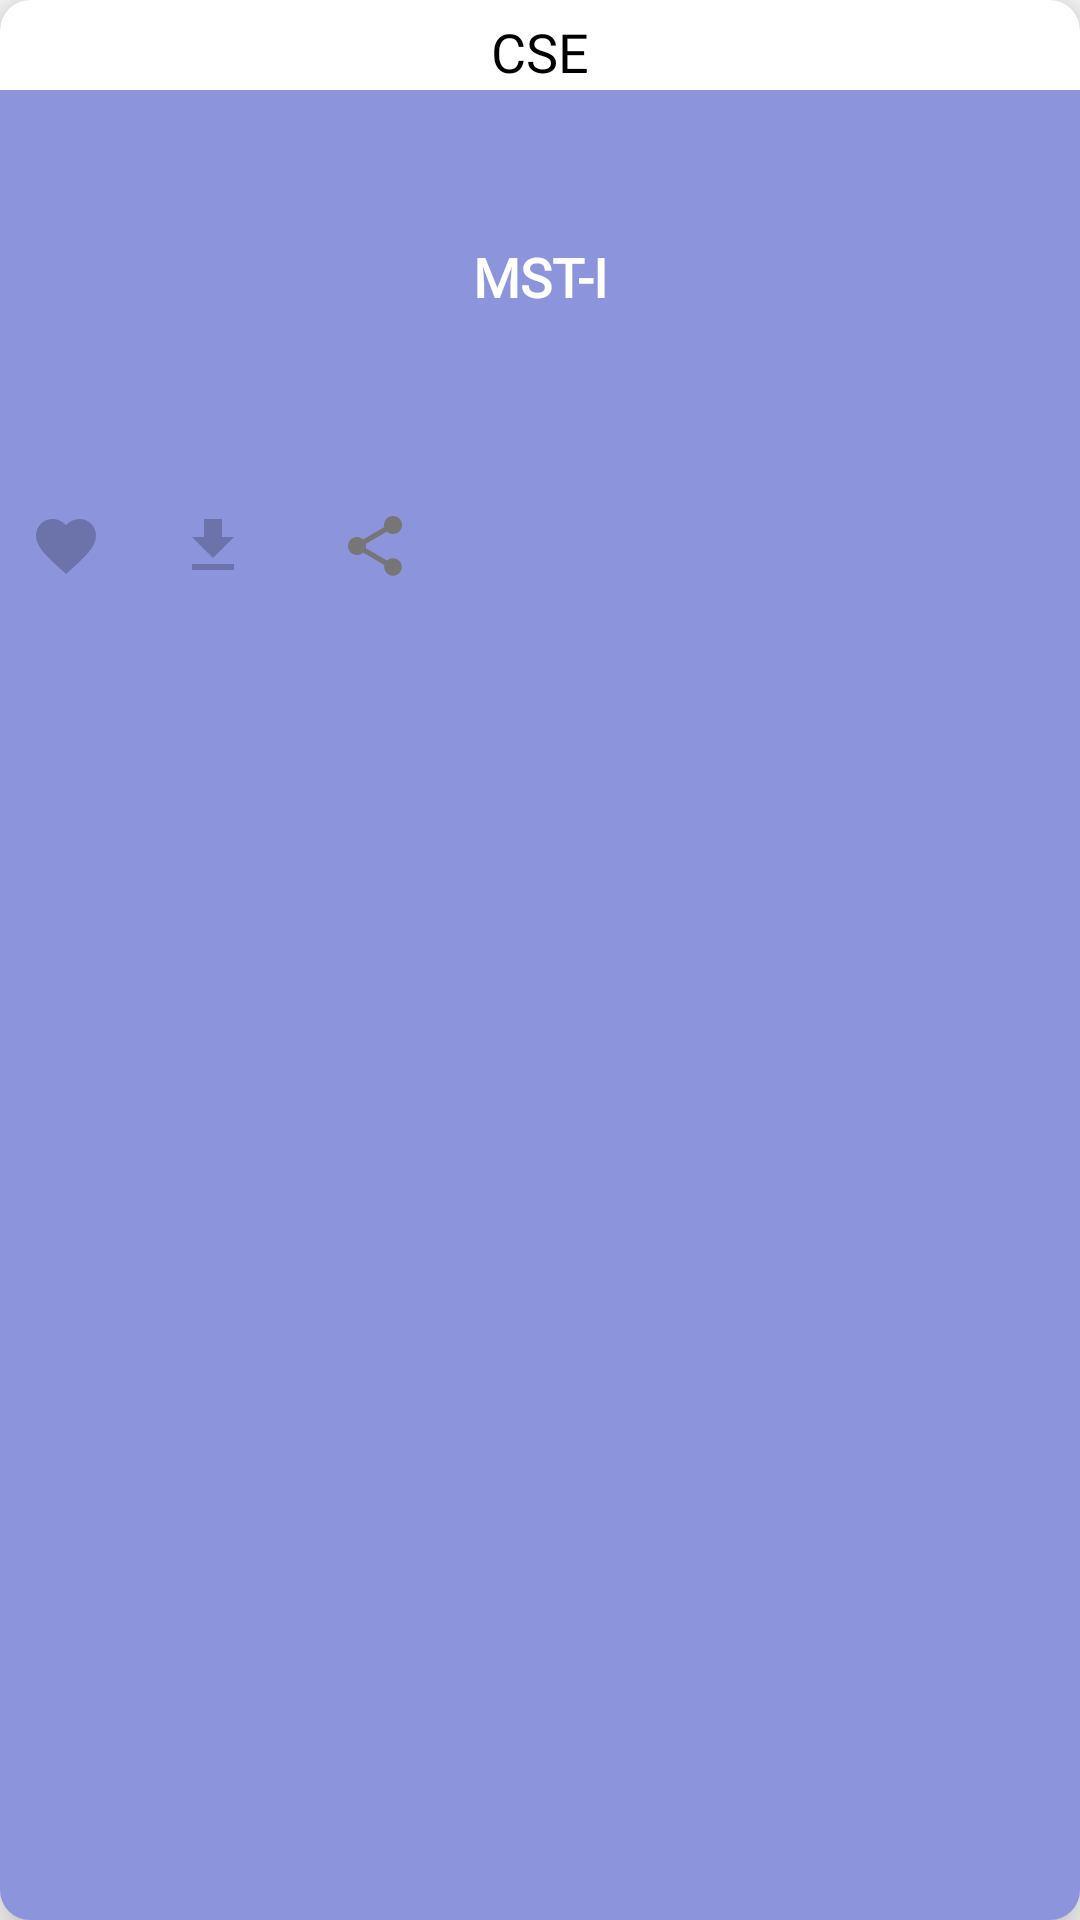

This screen was rendered from an Android layout file. Write that file and the resources it references.
<!-- AndroidManifest.xml: application theme AppTheme -->
<!-- res/layout/custom_papers_layout.xml -->
<?xml version="1.0" encoding="utf-8"?>
<android.support.v7.widget.CardView
    xmlns:android="http://schemas.android.com/apk/res/android"
    android:layout_width="wrap_content"
    xmlns:app="http://schemas.android.com/apk/res-auto"
    android:theme="@style/CardView"
    android:layout_margin="10dp"
    app:cardElevation="10dp"
    app:cardCornerRadius="10dp"
    android:layout_height="wrap_content">
    <LinearLayout
        android:id="@+id/brnch_name_layout"
        android:layout_gravity="center_horizontal"
        android:orientation="horizontal"
        android:layout_width="wrap_content"
        android:layout_height="wrap_content">
        <TextView
            android:layout_width="wrap_content"
            android:layout_height="wrap_content"
            android:id="@+id/branch_name"
            android:text="CSE"
            android:fontFamily="@font/custom_font"
            android:textColor="#000"
            android:layout_margin="5sp"
            android:gravity="center_horizontal"
            android:textSize="18sp"
            />
    </LinearLayout>
    <RelativeLayout
        android:layout_marginTop="30sp"
        android:background="@color/papercolor"
        android:layout_width="wrap_content"
        android:layout_height="match_parent">

        <TextView
            android:id="@+id/papers_mst"
            android:layout_width="match_parent"
            android:layout_height="135dp"
            android:text="MST-I"
            android:paddingTop="50dp"
            android:gravity="center_horizontal"
            android:textSize="18sp"
            android:textStyle="bold"
            android:fontFamily="@font/custom_font_dark"
            android:textColor="@android:color/white"/>

        <ImageView
            android:visibility="invisible"
            android:id="@+id/remove_from_fav"
            android:layout_width="wrap_content"
            android:layout_height="wrap_content"
            android:layout_alignParentEnd="true"
            android:layout_alignParentRight="true"
            android:layout_alignParentTop="true"
            android:src="@drawable/ic_cancel_black_24dp" />

    </RelativeLayout>
    <LinearLayout
        android:layout_marginTop="165dp"
        android:layout_width="wrap_content"
        android:orientation="horizontal"
        android:layout_height="wrap_content">
        <ImageView
            android:id="@+id/papers_fav"
            android:layout_marginBottom="5dp"
            android:layout_marginTop="5dp"
            android:layout_marginLeft="10dp"
            android:layout_width="wrap_content"
            android:layout_height="wrap_content"
            android:src="@drawable/ic_favorite_border_black_24dp"/>
        <ImageView
            android:id="@+id/papers_download"
            android:layout_marginBottom="5dp"
            android:layout_marginTop="5dp"
            android:layout_marginLeft="25dp"
            android:layout_width="wrap_content"
            android:layout_height="wrap_content"
            android:src="@drawable/ic_file_download_black_24dp"/>

        <ImageView
            android:id="@+id/papers_share"
            android:layout_marginBottom="5dp"
            android:layout_marginTop="5dp"
            android:layout_marginLeft="30dp"
            android:layout_width="wrap_content"
            android:layout_height="wrap_content"
            android:src="@drawable/ic_share_black_24dp"/>

    </LinearLayout>

</android.support.v7.widget.CardView>
<!-- resources referenced by this layout -->
<resources>
  <color name="papercolor">#790d1eb6</color>
  <!-- drawable ic_cancel_black_24dp (drawable) -->
  <vector xmlns:android="http://schemas.android.com/apk/res/android"
          android:width="24dp"
          android:height="24dp"
          android:viewportWidth="24.0"
          android:viewportHeight="24.0">
      <path
          android:fillColor="#f1d820"
          android:pathData="M12,2C6.47,2 2,6.47 2,12s4.47,10 10,10 10,-4.47 10,-10S17.53,2 12,2zM17,15.59L15.59,17 12,13.41 8.41,17 7,15.59 10.59,12 7,8.41 8.41,7 12,10.59 15.59,7 17,8.41 13.41,12 17,15.59z"/>
  </vector>
  <!-- drawable ic_favorite_border_black_24dp (drawable) -->
  <vector xmlns:android="http://schemas.android.com/apk/res/android"
      android:width="24dp"
      android:height="24dp"
      android:viewportWidth="24.0"
      android:viewportHeight="24.0">
      <path
          android:fillColor="#39000000"
          android:pathData="M12,21.35l-1.45,-1.32C5.4,15.36 2,12.28 2,8.5 2,5.42 4.42,3 7.5,3c1.74,0 3.41,0.81 4.5,2.09C13.09,3.81 14.76,3 16.5,3 19.58,3 22,5.42 22,8.5c0,3.78 -3.4,6.86 -8.55,11.54L12,21.35z"/>
  </vector>
  <!-- drawable ic_file_download_black_24dp (drawable) -->
  <vector xmlns:android="http://schemas.android.com/apk/res/android"
          android:width="24dp"
          android:height="24dp"
          android:viewportWidth="24.0"
          android:viewportHeight="24.0">
      <path
          android:fillColor="#39000000"
          android:pathData="M19,9h-4V3H9v6H5l7,7 7,-7zM5,18v2h14v-2H5z"/>
  </vector>
  <!-- drawable ic_share_black_24dp (drawable) -->
  <vector xmlns:android="http://schemas.android.com/apk/res/android"
          android:width="24dp"
          android:height="24dp"
          android:viewportWidth="24.0"
          android:viewportHeight="24.0">
      <path
          android:fillColor="#767676"
          android:pathData="M18,16.08c-0.76,0 -1.44,0.3 -1.96,0.77L8.91,12.7c0.05,-0.23 0.09,-0.46 0.09,-0.7s-0.04,-0.47 -0.09,-0.7l7.05,-4.11c0.54,0.5 1.25,0.81 2.04,0.81 1.66,0 3,-1.34 3,-3s-1.34,-3 -3,-3 -3,1.34 -3,3c0,0.24 0.04,0.47 0.09,0.7L8.04,9.81C7.5,9.31 6.79,9 6,9c-1.66,0 -3,1.34 -3,3s1.34,3 3,3c0.79,0 1.5,-0.31 2.04,-0.81l7.12,4.16c-0.05,0.21 -0.08,0.43 -0.08,0.65 0,1.61 1.31,2.92 2.92,2.92 1.61,0 2.92,-1.31 2.92,-2.92s-1.31,-2.92 -2.92,-2.92z"/>
  </vector>
  <style name="AppTheme" parent="Theme.AppCompat.Light.DarkActionBar">
          
          <item name="colorPrimary">@color/colorPrimary</item>
          <item name="colorPrimaryDark">@color/colorPrimaryDark</item>
          <item name="colorAccent">@color/colorAccent</item>
          <item name="colorControlHighlight">@color/ripple</item>
          <item name="windowActionModeOverlay">true</item>
  
  
      </style>
  <color name="colorPrimary">#b1ffa500</color>
  <color name="colorPrimaryDark">#FFA500</color>
  <color name="colorAccent">#FF4081</color>
  <color name="ripple">#b5000000</color>
</resources>
